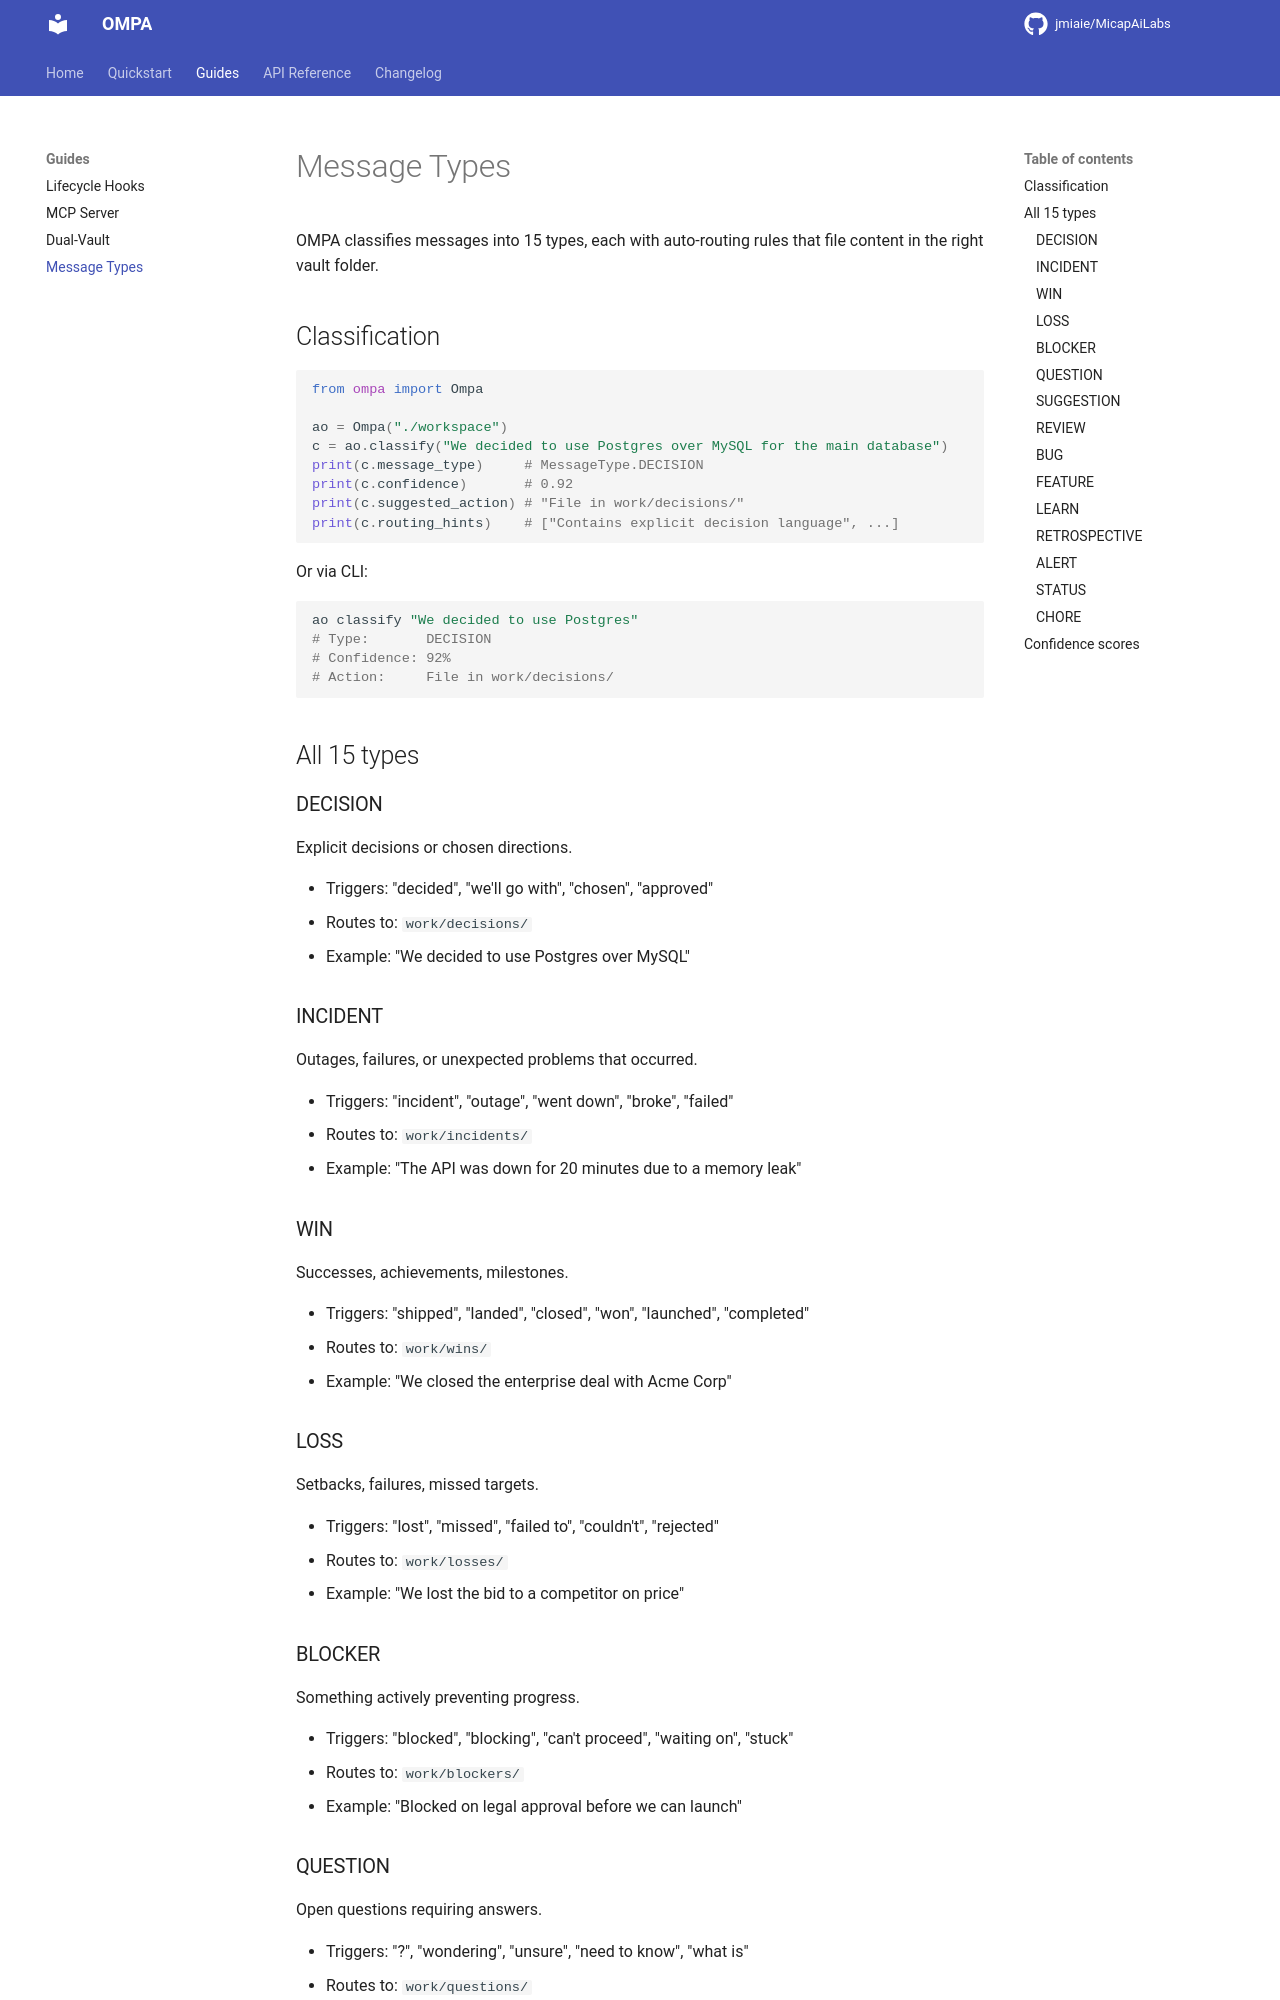

repository: jmiaie/MicapAiLabs · page: guides/message-types/index.html · generator: mkdocs

# Message Types

OMPA classifies messages into 15 types, each with auto-routing rules that file content in the right vault folder.

## Classification

```python
from ompa import Ompa

ao = Ompa("./workspace")
c = ao.classify("We decided to use Postgres over MySQL for the main database")
print(c.message_type)     # MessageType.DECISION
print(c.confidence)       # 0.92
print(c.suggested_action) # "File in work/decisions/"
print(c.routing_hints)    # ["Contains explicit decision language", ...]
```

Or via CLI:

```bash
ao classify "We decided to use Postgres"
# Type:       DECISION
# Confidence: 92%
# Action:     File in work/decisions/
```

## All 15 types

### DECISION
Explicit decisions or chosen directions.

- Triggers: "decided", "we'll go with", "chosen", "approved"
- Routes to: `work/decisions/`
- Example: "We decided to use Postgres over MySQL"

### INCIDENT
Outages, failures, or unexpected problems that occurred.

- Triggers: "incident", "outage", "went down", "broke", "failed"
- Routes to: `work/incidents/`
- Example: "The API was down for 20 minutes due to a memory leak"

### WIN
Successes, achievements, milestones.

- Triggers: "shipped", "landed", "closed", "won", "launched", "completed"
- Routes to: `work/wins/`
- Example: "We closed the enterprise deal with Acme Corp"

### LOSS
Setbacks, failures, missed targets.

- Triggers: "lost", "missed", "failed to", "couldn't", "rejected"
- Routes to: `work/losses/`
- Example: "We lost the bid to a competitor on price"

### BLOCKER
Something actively preventing progress.

- Triggers: "blocked", "blocking", "can't proceed", "waiting on", "stuck"
- Routes to: `work/blockers/`
- Example: "Blocked on legal approval before we can launch"

### QUESTION
Open questions requiring answers.

- Triggers: "?", "wondering", "unsure", "need to know", "what is"
- Routes to: `work/questions/`
- Example: "What's the right approach for handling auth token refresh?"
